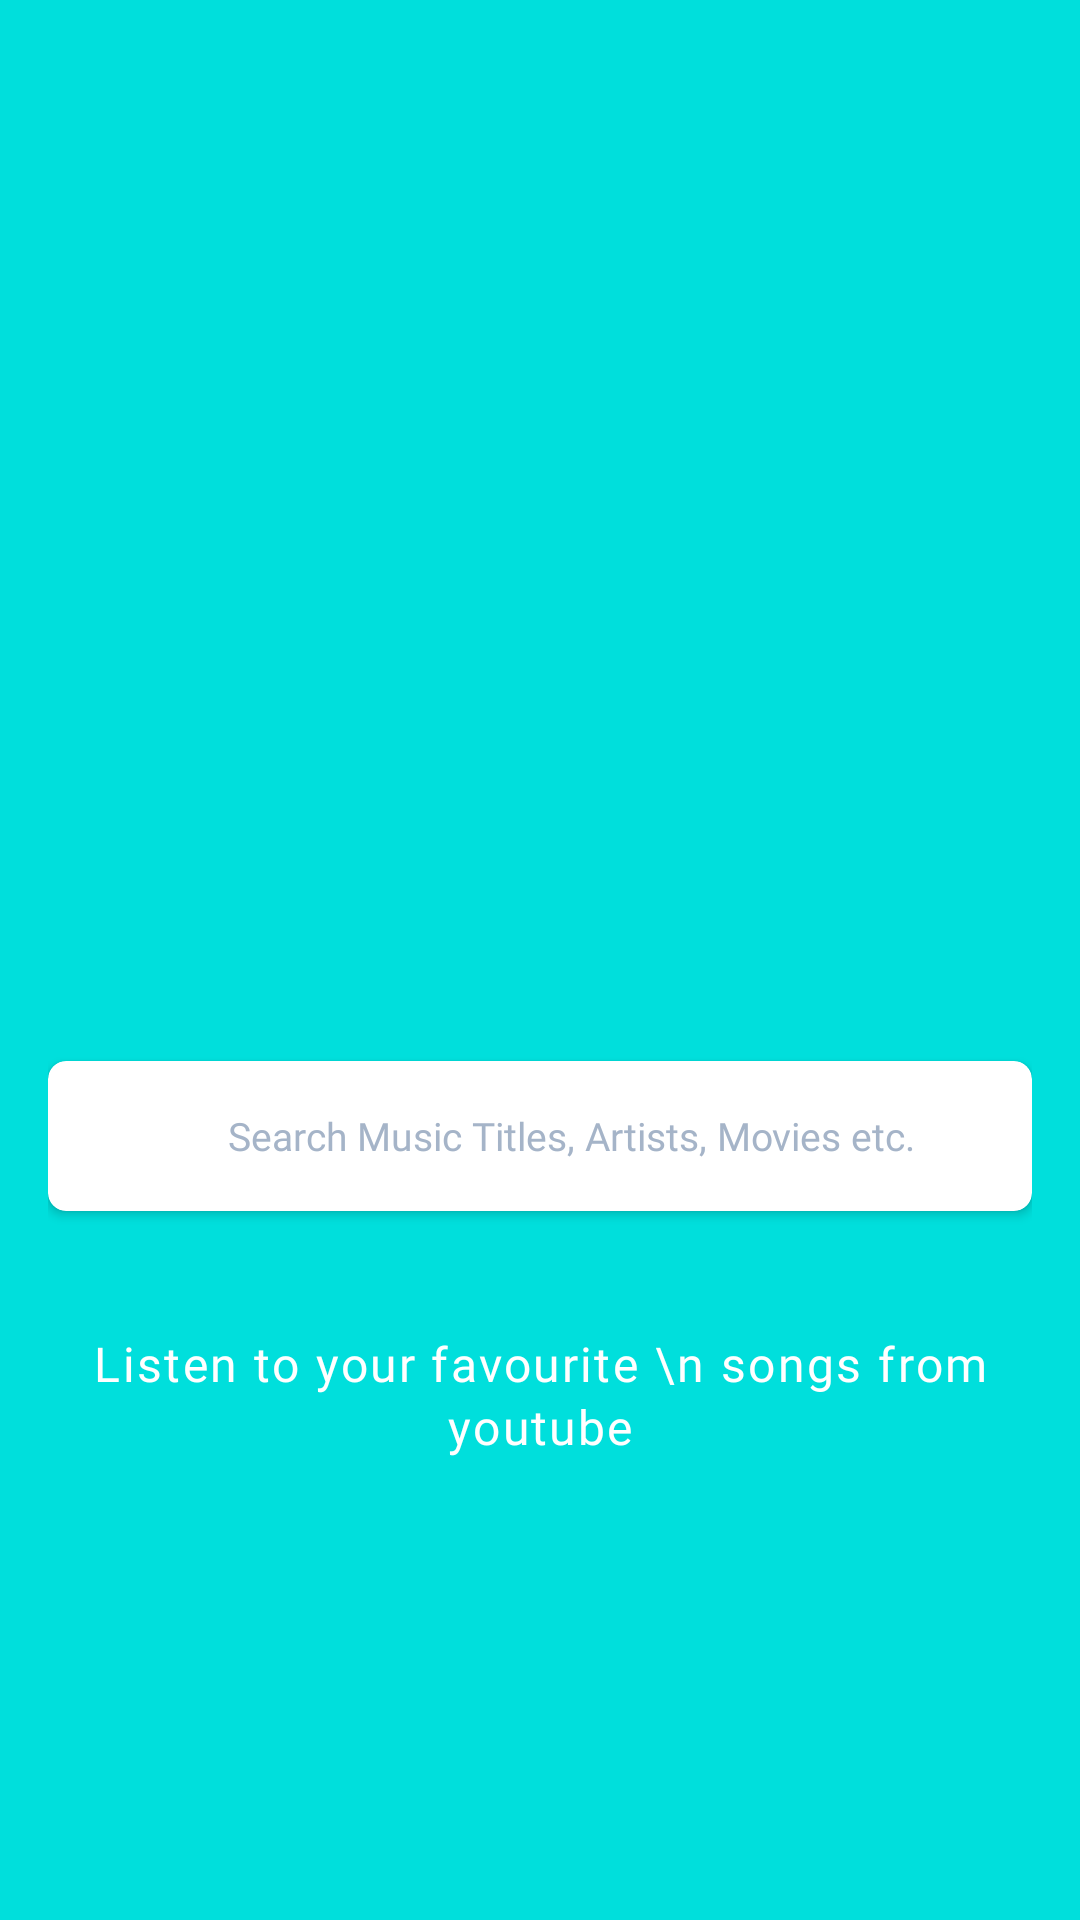

Layout XML and referenced resources for this Android screen:
<!-- AndroidManifest.xml: application theme AppTheme -->
<!-- res/layout/layout_spalsh.xml -->
<?xml version="1.0" encoding="utf-8"?>
<FrameLayout xmlns:android="http://schemas.android.com/apk/res/android"
    android:id="@+id/flMainSpalsh"
    android:layout_width="match_parent"
    android:layout_height="match_parent"
    xmlns:app="http://schemas.android.com/apk/res-auto"
    android:background="@color/colorPrimary">

    <LinearLayout
        android:layout_width="match_parent"
        android:layout_height="match_parent"
        android:layout_gravity="center"
        android:gravity="center"
        android:layout_margin="16dp"
        android:orientation="vertical">

        <ImageView
            android:id="@+id/ivLogo"
            android:layout_width="120dp"
            android:layout_height="160dp"
            android:src="@drawable/group_2"
            />


        <android.support.v7.widget.CardView
            android:id="@+id/cvSearchSplash"
            android:layout_width="match_parent"
            android:layout_height="50dp"
            android:backgroundTint="@color/white"
            android:background="@color/white"
            android:layout_marginTop="40dp"
            app:cardCornerRadius="6dp"
            >

            <ImageView
                android:layout_width="30dp"
                android:layout_height="30dp"
                android:layout_marginLeft="16dp"
                android:src="@drawable/search"
                android:padding="6dp"
                android:layout_gravity="center_vertical"
                />

            <TextView
                android:layout_width="wrap_content"
                android:layout_height="wrap_content"
                android:layout_marginLeft="60dp"
                android:layout_gravity="center_vertical"
                android:text="Search Music Titles, Artists, Movies etc."
                android:textSize="13sp"
                android:textColor="@color/blue_grey_light"
                android:fontFamily="@font/roboto_regular"/>

        </android.support.v7.widget.CardView>


        <TextView
            android:layout_width="wrap_content"
            android:layout_height="wrap_content"
            android:layout_marginTop="40dp"
            android:text="Listen to your favourite \n songs from youtube"
            android:textSize="16sp"
            android:textColor="@color/white"
            android:letterSpacing=".05"
            android:gravity="center"
            android:lineSpacingExtra="2dp"
            android:fontFamily="@font/roboto_medium"/>

    </LinearLayout>

</FrameLayout>
<!-- resources referenced by this layout -->
<resources>
  <color name="blue_grey_light">#A5B4C8</color>
  <color name="colorPrimary">#00dfdc</color>
  <color name="white">#ffffff</color>
  <style name="AppTheme" parent="Theme.AppCompat.Light.NoActionBar">
          <item name="android:windowContentOverlay">@null</item>
          <item name="colorPrimary">@color/colorPrimary</item>
          <item name="colorPrimaryDark">@color/colorPrimaryDark</item>
          <item name="colorAccent">@color/colorAccent</item>
          <item name="android:textColorPrimary">@color/black_effective</item>
          <item name="android:textColor">@color/black_effective</item>
          <item name="android:windowBackground">@color/bg_color</item>
          <item name="android:textAllCaps">false</item>
          <item name="android:textSize">16sp</item>
          <item name="android:typeface">sans</item>
          <item name="drawerArrowStyle">@style/MaterialDrawer.DrawerArrowStyle</item>
          <item name="android:textAppearance">@style/TextAppearance.Text.Regular</item>
      </style>
  <color name="colorPrimaryDark">#00d1cf</color>
  <color name="colorAccent">#00dfdc</color>
  <color name="black_effective">#2a2a2a</color>
  <color name="bg_color">#f7f7f7</color>
  <style name="MaterialDrawer.DrawerArrowStyle" parent="Widget.AppCompat.DrawerArrowToggle">
          <item name="spinBars">false</item>
          <item name="color">@color/white</item>
      </style>
  <style name="TextAppearance.Text.Regular" parent="android:TextAppearance">
          
      </style>
</resources>
